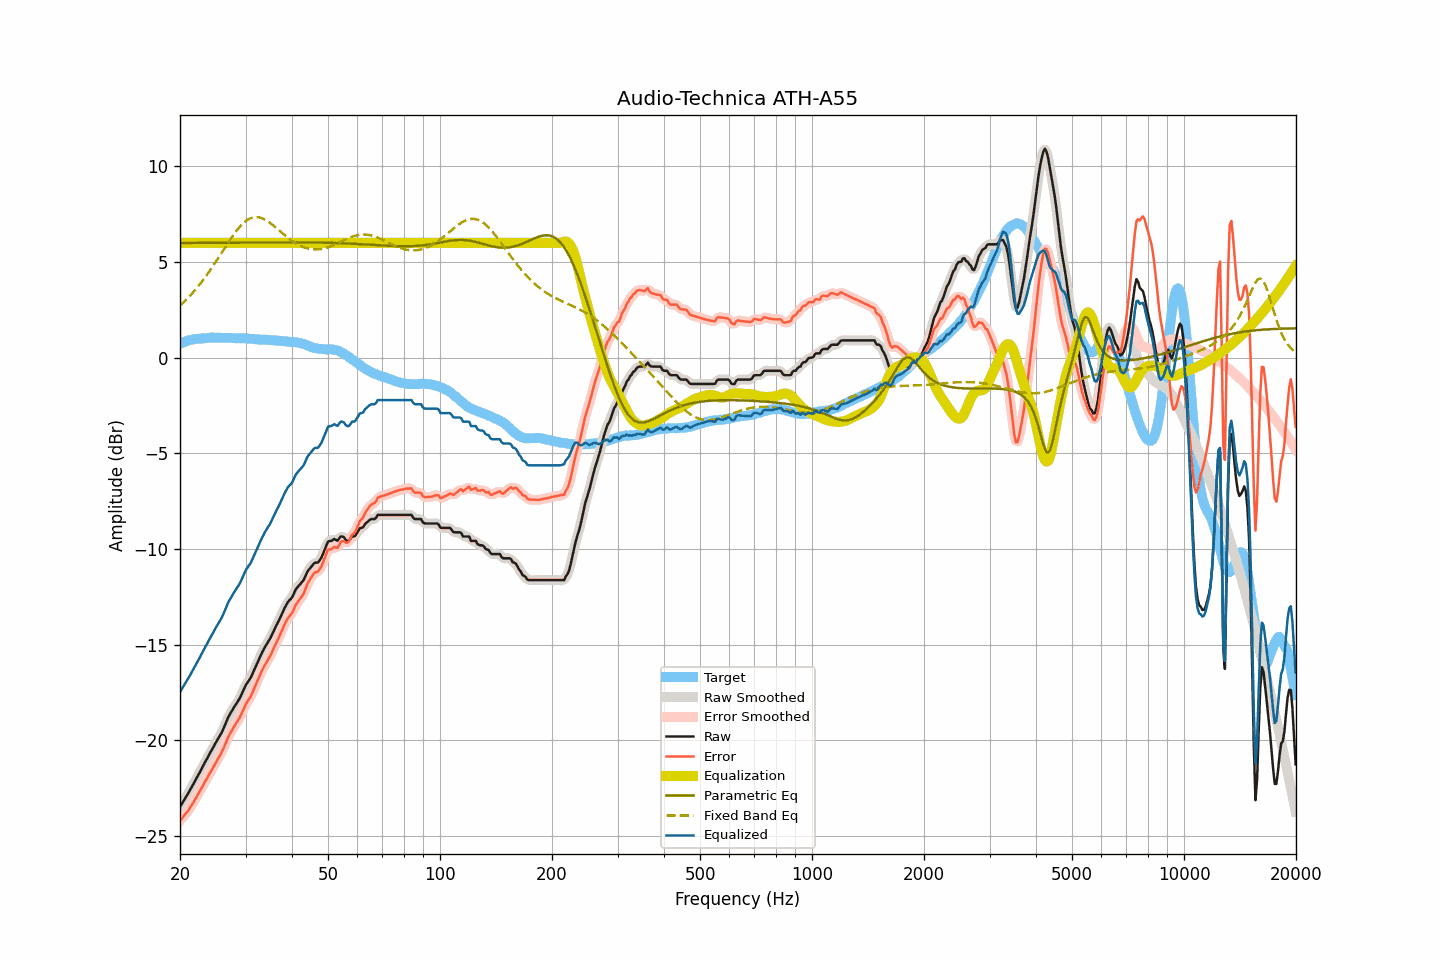

The data file committed next to this chart (first rows):
frequency, raw, smoothed, error, error_smoothed, equalization, parametric_eq, fixed_band_eq, equalized_raw, equalized_smoothed, target
20.00, -23.48, -23.47, -24.20, -24.20, 6.00, 5.99, 2.72, -17.48, -17.47, 0.73
20.20, -23.34, -23.34, -24.10, -24.10, 6.00, 5.99, 2.79, -17.34, -17.34, 0.77
20.40, -23.19, -23.20, -23.99, -24.00, 6.00, 5.99, 2.87, -17.19, -17.20, 0.80
20.61, -23.06, -23.06, -23.88, -23.89, 6.00, 5.99, 2.95, -17.06, -17.06, 0.83
20.81, -22.92, -22.92, -23.79, -23.79, 6.00, 5.99, 3.04, -16.92, -16.92, 0.87
21.02, -22.79, -22.78, -23.69, -23.68, 6.00, 5.99, 3.12, -16.79, -16.78, 0.90
21.23, -22.64, -22.64, -23.55, -23.56, 6.00, 5.99, 3.21, -16.64, -16.64, 0.91
21.44, -22.48, -22.49, -23.42, -23.42, 6.00, 5.99, 3.30, -16.48, -16.49, 0.93
21.66, -22.34, -22.34, -23.29, -23.29, 6.00, 5.99, 3.40, -16.34, -16.34, 0.95
21.87, -22.18, -22.18, -23.15, -23.15, 6.00, 5.99, 3.49, -16.18, -16.18, 0.96
22.09, -22.02, -22.03, -23.01, -23.00, 6.00, 5.99, 3.59, -16.02, -16.03, 0.98
22.31, -21.86, -21.87, -22.85, -22.85, 6.00, 6.00, 3.69, -15.86, -15.87, 0.98
22.54, -21.72, -21.71, -22.71, -22.70, 6.00, 6.00, 3.80, -15.72, -15.71, 0.99
22.76, -21.55, -21.56, -22.56, -22.55, 6.00, 6.00, 3.91, -15.55, -15.56, 1.00
22.99, -21.40, -21.40, -22.40, -22.40, 6.00, 6.00, 4.01, -15.40, -15.40, 1.00
23.22, -21.24, -21.24, -22.25, -22.25, 6.00, 6.00, 4.13, -15.24, -15.24, 1.01
23.45, -21.08, -21.08, -22.09, -22.10, 6.00, 6.00, 4.24, -15.08, -15.08, 1.02
23.69, -20.93, -20.92, -21.96, -21.95, 6.00, 6.00, 4.36, -14.93, -14.92, 1.03
23.92, -20.76, -20.77, -21.80, -21.81, 6.00, 6.00, 4.48, -14.76, -14.77, 1.04
24.16, -20.61, -20.62, -21.66, -21.66, 6.00, 6.00, 4.60, -14.61, -14.62, 1.05
24.40, -20.46, -20.46, -21.52, -21.51, 6.00, 6.00, 4.72, -14.46, -14.46, 1.05
24.65, -20.32, -20.31, -21.36, -21.36, 6.00, 6.00, 4.85, -14.32, -14.31, 1.04
24.89, -20.15, -20.16, -21.20, -21.20, 6.00, 6.00, 4.98, -14.15, -14.16, 1.04
25.14, -20.01, -20.01, -21.06, -21.05, 6.00, 6.00, 5.10, -14.01, -14.01, 1.04
25.39, -19.86, -19.87, -20.90, -20.91, 6.00, 6.00, 5.23, -13.86, -13.87, 1.04
25.65, -19.73, -19.73, -20.77, -20.76, 6.00, 6.01, 5.37, -13.73, -13.73, 1.04
25.91, -19.58, -19.57, -20.61, -20.60, 6.00, 6.01, 5.50, -13.58, -13.57, 1.03
26.16, -19.39, -19.39, -20.43, -20.43, 6.00, 6.01, 5.63, -13.39, -13.39, 1.04
26.43, -19.20, -19.20, -20.24, -20.23, 6.00, 6.01, 5.76, -13.20, -13.20, 1.04
26.69, -19.00, -18.99, -20.03, -20.03, 6.00, 6.01, 5.89, -13.00, -12.99, 1.04
26.96, -18.79, -18.81, -19.82, -19.84, 6.00, 6.01, 6.02, -12.79, -12.81, 1.03
27.23, -18.64, -18.64, -19.67, -19.67, 6.00, 6.01, 6.14, -12.64, -12.64, 1.03
27.50, -18.50, -18.49, -19.53, -19.52, 6.00, 6.01, 6.27, -12.50, -12.49, 1.03
27.77, -18.35, -18.35, -19.37, -19.38, 6.00, 6.01, 6.39, -12.35, -12.35, 1.02
28.05, -18.22, -18.22, -19.23, -19.23, 6.00, 6.01, 6.51, -12.22, -12.22, 1.02
28.33, -18.09, -18.09, -19.09, -19.10, 6.00, 6.01, 6.62, -12.09, -12.09, 1.01
28.62, -17.96, -17.96, -18.97, -18.97, 6.00, 6.01, 6.72, -11.96, -11.96, 1.02
28.90, -17.83, -17.82, -18.84, -18.83, 6.00, 6.01, 6.82, -11.83, -11.82, 1.01
29.19, -17.66, -17.65, -18.66, -18.66, 6.00, 6.01, 6.92, -11.66, -11.65, 1.00
29.48, -17.46, -17.47, -18.48, -18.47, 6.00, 6.02, 7.00, -11.46, -11.47, 1.01
29.78, -17.28, -17.28, -18.29, -18.29, 6.00, 6.02, 7.08, -11.28, -11.28, 1.01
30.08, -17.10, -17.11, -18.11, -18.12, 6.00, 6.02, 7.14, -11.10, -11.11, 1.01
30.38, -16.97, -16.97, -17.96, -17.97, 6.00, 6.02, 7.20, -10.97, -10.97, 1.00
30.68, -16.85, -16.85, -17.84, -17.84, 6.00, 6.02, 7.25, -10.85, -10.85, 0.99
30.99, -16.73, -16.71, -17.71, -17.69, 6.00, 6.02, 7.29, -10.73, -10.71, 0.98
31.30, -16.54, -16.54, -17.52, -17.52, 6.00, 6.02, 7.32, -10.54, -10.54, 0.98
31.61, -16.35, -16.35, -17.32, -17.32, 6.00, 6.02, 7.34, -10.35, -10.35, 0.98
31.93, -16.15, -16.15, -17.11, -17.12, 6.00, 6.02, 7.34, -10.15, -10.15, 0.96
32.24, -15.96, -15.96, -16.92, -16.92, 6.00, 6.02, 7.35, -9.96, -9.96, 0.95
32.57, -15.78, -15.77, -16.73, -16.72, 6.00, 6.02, 7.33, -9.78, -9.77, 0.95
32.89, -15.58, -15.59, -16.53, -16.54, 6.00, 6.02, 7.31, -9.58, -9.59, 0.95
33.22, -15.42, -15.42, -16.36, -16.36, 6.00, 6.02, 7.28, -9.42, -9.42, 0.94
33.55, -15.25, -15.25, -16.20, -16.19, 6.00, 6.02, 7.25, -9.25, -9.25, 0.94
33.89, -15.10, -15.10, -16.03, -16.04, 6.00, 6.02, 7.20, -9.10, -9.10, 0.94
34.23, -14.96, -14.96, -15.89, -15.89, 6.00, 6.02, 7.16, -8.96, -8.96, 0.94
34.57, -14.83, -14.82, -15.75, -15.75, 6.00, 6.02, 7.10, -8.83, -8.82, 0.92
34.92, -14.69, -14.68, -15.61, -15.60, 6.00, 6.03, 7.04, -8.69, -8.68, 0.92
35.27, -14.52, -14.52, -15.43, -15.43, 6.00, 6.03, 6.98, -8.52, -8.52, 0.92
35.62, -14.34, -14.34, -15.24, -15.24, 6.00, 6.03, 6.91, -8.34, -8.34, 0.90
35.97, -14.15, -14.16, -15.05, -15.06, 6.00, 6.03, 6.84, -8.15, -8.16, 0.90
... 635 more rows
